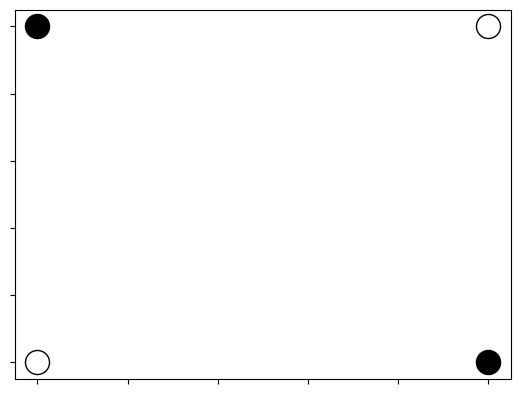

Generate this figure with matplotlib:
# mMp6, 10 points
# Make some code that can plot the results of part 5. 
# Options to do this include matplotlib and seaborn for python. 
# Making a picture where each pixel in the grid is white or black depending on whether the value is +1 or -1 
# is one decent way to plot things. 
# This can also help you see if your algorithm is working correctly, see examples below.

import matplotlib.pyplot as plt
import random

def plot_ising_grid(grid):
    m = len(grid)
    fig, ax = plt.subplots()

    # size = 4000 // (m ** 2)

    for i in range(m):
        for j in range(m):
            color = 'black' if grid[i][j] == 1 else 'white'
            edgecolor = 'black'
            ax.scatter(j, m - i - 1, s=300, c=color, edgecolors=edgecolor)

    ax.set_xticklabels([])
    ax.set_yticklabels([])
    plt.show()

if __name__ == "__main__":
    grid = [
        [1, -1],
        [-1, 1]
    ]
    m = 15
    # grid = [[random.choice([-1, 1]) for _ in range(m)] for _ in range(m)]
    plot_ising_grid(grid)
